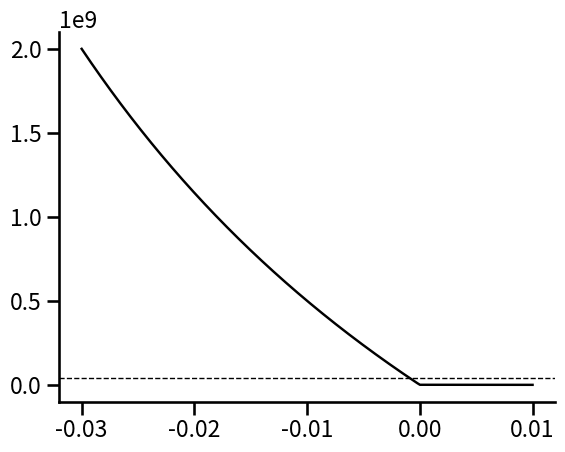

Here is the Python script that generated this plot: (Note: this script raises an exception after producing the figure.)
import numpy as np
import matplotlib.pyplot as plt
import seaborn as sns
sns.set_context('talk')

# s = sensitive
# a = aneuploidy
# m = mutant
 
#Tumor threshold Na*
def NaS(λs, λa, λm,  μs,  μa,  μm, u, v):
    
    ds = λs - μs
    da = λa - μa
    dm = λm - μm
    
    Ts = 1/np.sqrt(4*v*λa*λa*dm/λm)
    
    Ret = 0
    
    if da*Ts<-1:
        
        Ret = abs(da)/(v*λa)*λm/dm 
        
    if abs(da*Ts)<1:
        
        Ret = 2*λa*Ts
        
    if da*Ts>1:
        
        Ret = λa/da
        
    return abs(ds)/(u*λs)*Ret
        
#Model parameters
λs, λm, μs, μa, μm, u, v = 0.1, 0.1, 0.14, 0.09, 0.09, 10**(-2), 10**(-7)

ds = λs - μs
dm = λm - μm

fig = plt.figure(frameon=False)
ax = plt.subplot(111)

ax.spines['top'].set_visible(False)
ax.spines['right'].set_visible(False)

ax.yaxis.set_ticks_position('left')
ax.xaxis.set_ticks_position('bottom')

Col = ['k']

Col1 = ['r--','b--','g--']

Y = [-0.03]

for i in [0]:
    X = np.linspace(-0.03,0.01,10000)
    N = [NaS(λs, x + μa, λm, μs, μa,  μm, u, v) for x in X]
    plt.plot(X, N, color=Col[i], linewidth=1.75)   

Nms = abs(ds)/(v*λs)*λm/dm
plt.axhline(y = Nms, color = 'k', linestyle= '--', linewidth=1)

#Plot stochastic simulations 
    
color = ['ro','bo','go']

txt=str("ThresholdPopulationSize.txt")
text_file = open(txt, "r")
lines = text_file.read().split(" ")

A=[]
B=[]
lower_error=[]
upper_error=[]

for j in range(len(lines)-1):
    if j%4==0:
        A.append(float(lines[j]))
    if j%4==1:
        B.append(float(lines[j]))
    if j%4==2:
        lower_error.append(float(lines[j]))
    if j%4==3:
        upper_error.append(float(lines[j]))
        
asymmetric_error = [lower_error, upper_error]
    
ax.errorbar(A, B, asymmetric_error, fmt = color[i], alpha=0.5)

###############################################################################

plt.xlabel(r'Aneuploid growth rate, $\Delta_a$',fontsize=14)
plt.ylabel(r'Threshold tumor size, $N_a^*$',fontsize=14)

plt.xticks([-0.03,-0.015,0,0.01], [r'$-0.03$',r'$-0.015$',r'$0$',r'$0.01$'],fontsize=14)
plt.yticks([10**1,10**3,10**5,Nms,10**9], [r'$10^1$',r'$10^3$',r'$10^5$',r'$N_m^*$',r'$10^9$'],fontsize=14)

ax.set_yscale('log')


plt.xlim([-0.03,0.01])
plt.tight_layout()
plt.savefig('ThresholdPopulationSizePlot.pdf')
plt.show()
###############################################################################
